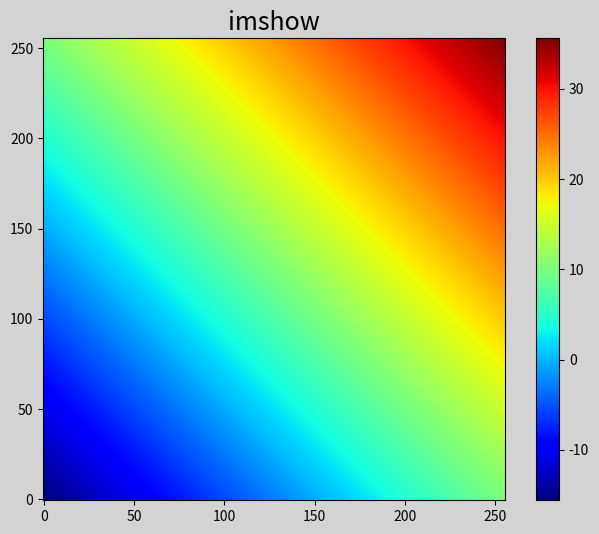

Reproduce this figure in Python.
"""
    Draw a thermal image
"""
import numpy as np
import matplotlib.pyplot as plt

# Prepare data
num = 1000
x, y = np.meshgrid(np.linspace(-7.8, 17.8, 256),
                   np.linspace(-7.8, 17.8, 256))

print("x: ", x)
print("y: ", y)
print(type(x))
print(x.shape)
#z = (1 - x / 2 + x ** 5 + y ** 3) * np.exp(-x ** 2 - y ** 2)
z = x + y
print(z[-1][-1])
# Draw pictures
plt.figure("imshow", figsize=(8, 6), facecolor="lightgray")
plt.title("imshow", fontsize=18)

plt.imshow(z, cmap="jet", origin="lower")
plt.colorbar()
plt.show()

